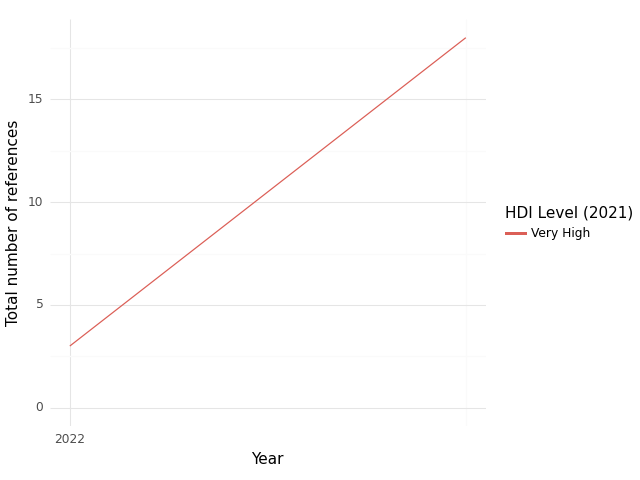

Source data for this figure (header and first rows):
, HDI Level (2021), Year, intersection, climate, health, sum, Sector
0, Very High, 2022, 3.0, 14.0, 15.0, 32.0, medical equipment and services; health c…
1, Very High, 2023, 18.0, 130.0, 488.0, 636.0, medical equipment and services; health c…
